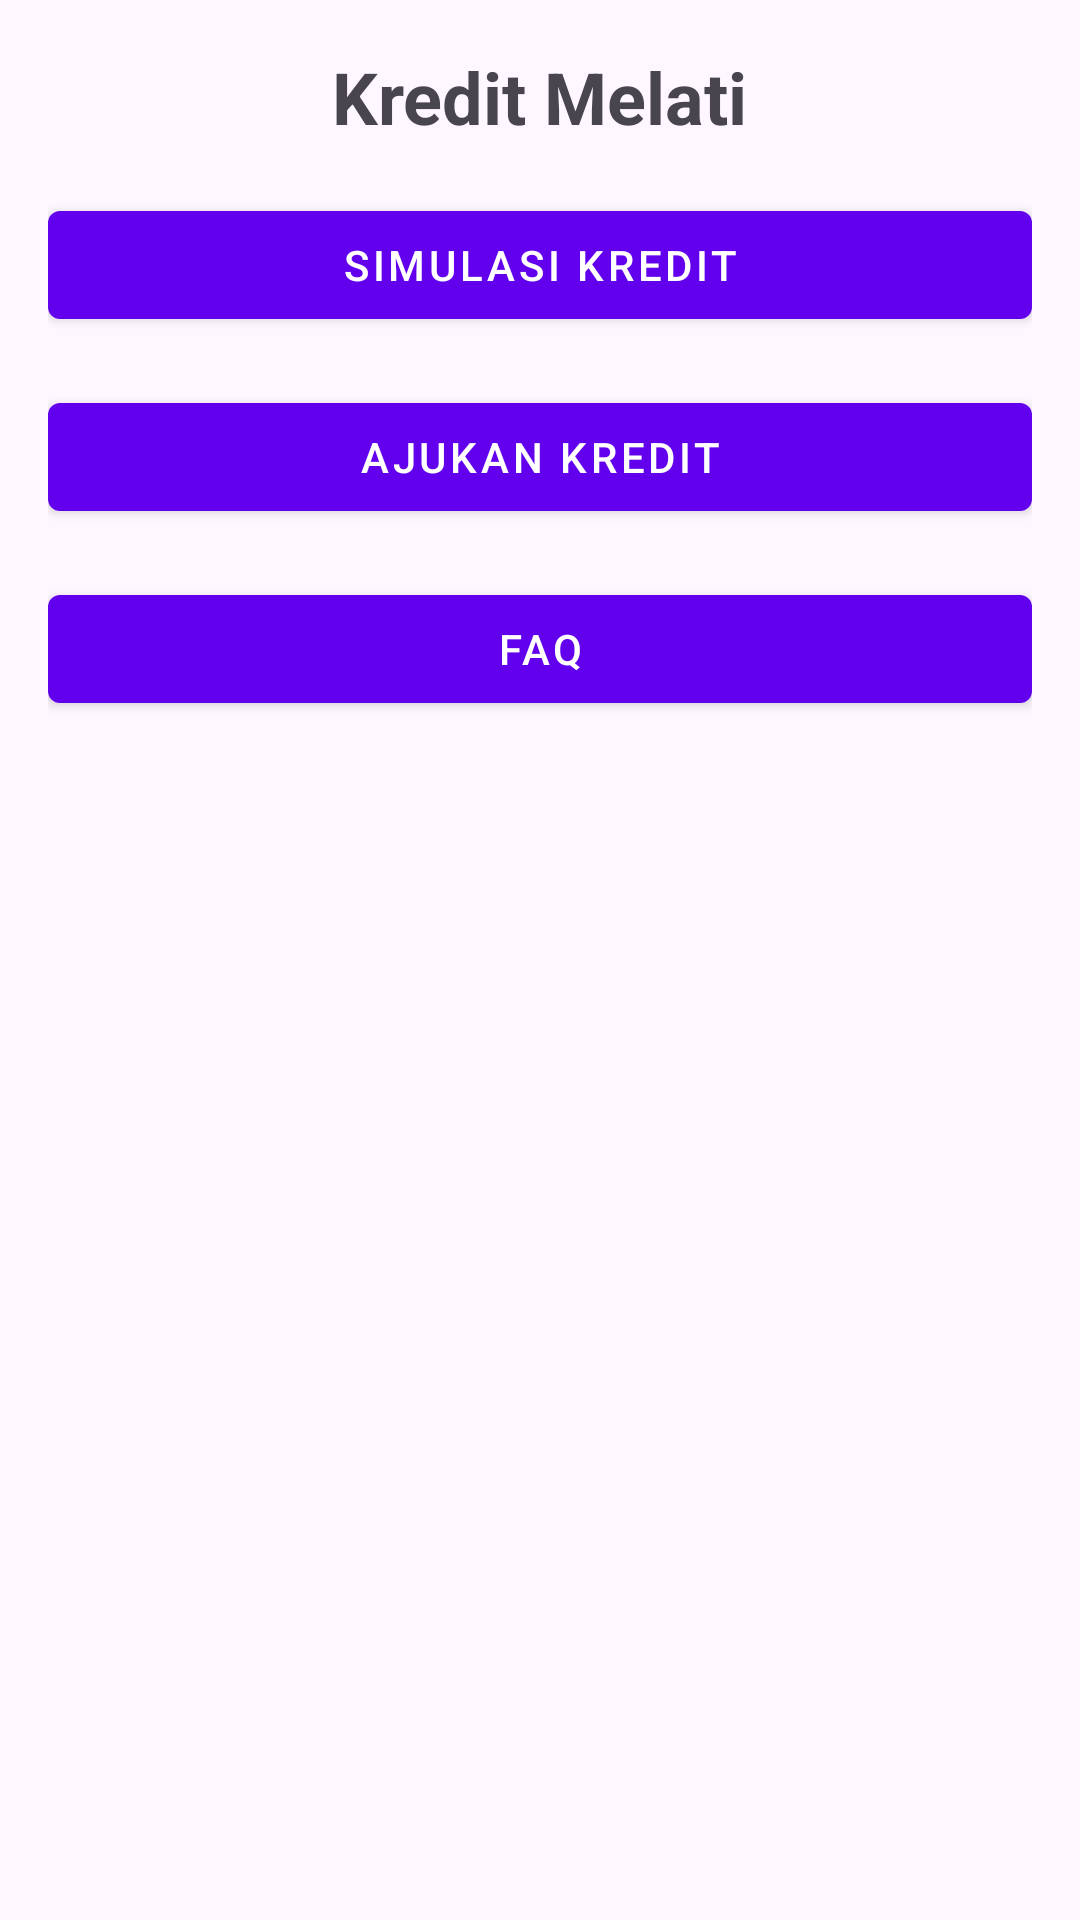

Here is an Android app screen rendered from its layout file. Give the layout XML and the strings, colors and styles it references.
<!-- AndroidManifest.xml: application theme Theme.KreditMelatiApp -->
<!-- res/layout/activity_main.xml -->
<?xml version="1.0" encoding="utf-8"?>
<androidx.constraintlayout.widget.ConstraintLayout xmlns:android="http://schemas.android.com/apk/res/android"
    xmlns:app="http://schemas.android.com/apk/res-auto"
    xmlns:tools="http://schemas.android.com/tools"
    android:id="@+id/main"
    android:layout_width="match_parent"
    android:layout_height="match_parent"
    tools:context=".MainActivity">

    <LinearLayout
        android:layout_width="match_parent"
        android:layout_height="match_parent"
        android:orientation="vertical"
        android:padding="16dp">

        <TextView
            android:layout_width="wrap_content"
            android:layout_height="wrap_content"
            android:text="Kredit Melati"
            android:textSize="24sp"
            android:textStyle="bold"
            android:layout_gravity="center"/>

        <com.google.android.material.button.MaterialButton
            android:id="@+id/btnSimulasi"
            android:layout_width="match_parent"
            android:layout_height="wrap_content"
            android:text="Simulasi Kredit"
            android:layout_marginTop="16dp"
            style="@style/Widget.MaterialComponents.Button" />

        <com.google.android.material.button.MaterialButton
            android:id="@+id/btnPengajuan"
            android:layout_width="match_parent"
            android:layout_height="wrap_content"
            android:text="Ajukan Kredit"
            android:layout_marginTop="16dp"
            style="@style/Widget.MaterialComponents.Button" />

        <com.google.android.material.button.MaterialButton
            android:id="@+id/btnFAQ"
            android:layout_width="match_parent"
            android:layout_height="wrap_content"
            android:text="FAQ"
            android:layout_marginTop="16dp"
            style="@style/Widget.MaterialComponents.Button" />
    </LinearLayout>


</androidx.constraintlayout.widget.ConstraintLayout>
<!-- resources referenced by this layout -->
<resources>
  <style name="Theme.KreditMelatiApp" parent="Base.Theme.KreditMelatiApp" />
  <style name="Base.Theme.KreditMelatiApp" parent="Theme.Material3.DayNight.NoActionBar">
          
          <item name="colorPrimary">@color/colorPrimary</item>
          <item name="colorPrimaryVariant">@color/colorPrimaryDark</item>
          <item name="colorOnPrimary">@android:color/white</item>
          <item name="colorSecondary">@color/colorAccent</item>
      </style>
  <color name="colorPrimary">#6200EE</color>
  <color name="colorPrimaryDark">#3700B3</color>
  <color name="colorAccent">#03DAC5</color>
</resources>
